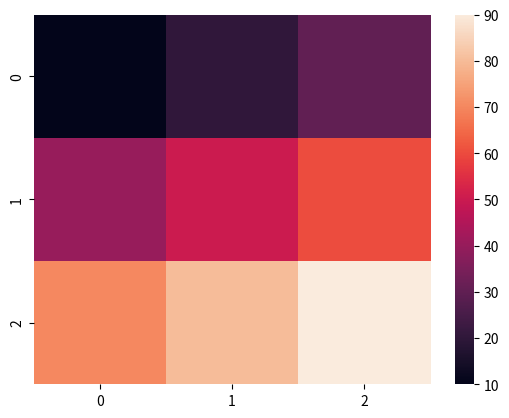

Source code (Python):
# Draw Heatmap Plot 
import seaborn as sns
import matplotlib.pyplot as plt

data = [
    [10, 20, 30],
    [40, 50, 60],
    [70, 80, 90]
]

sns.heatmap(data)
plt.show()
